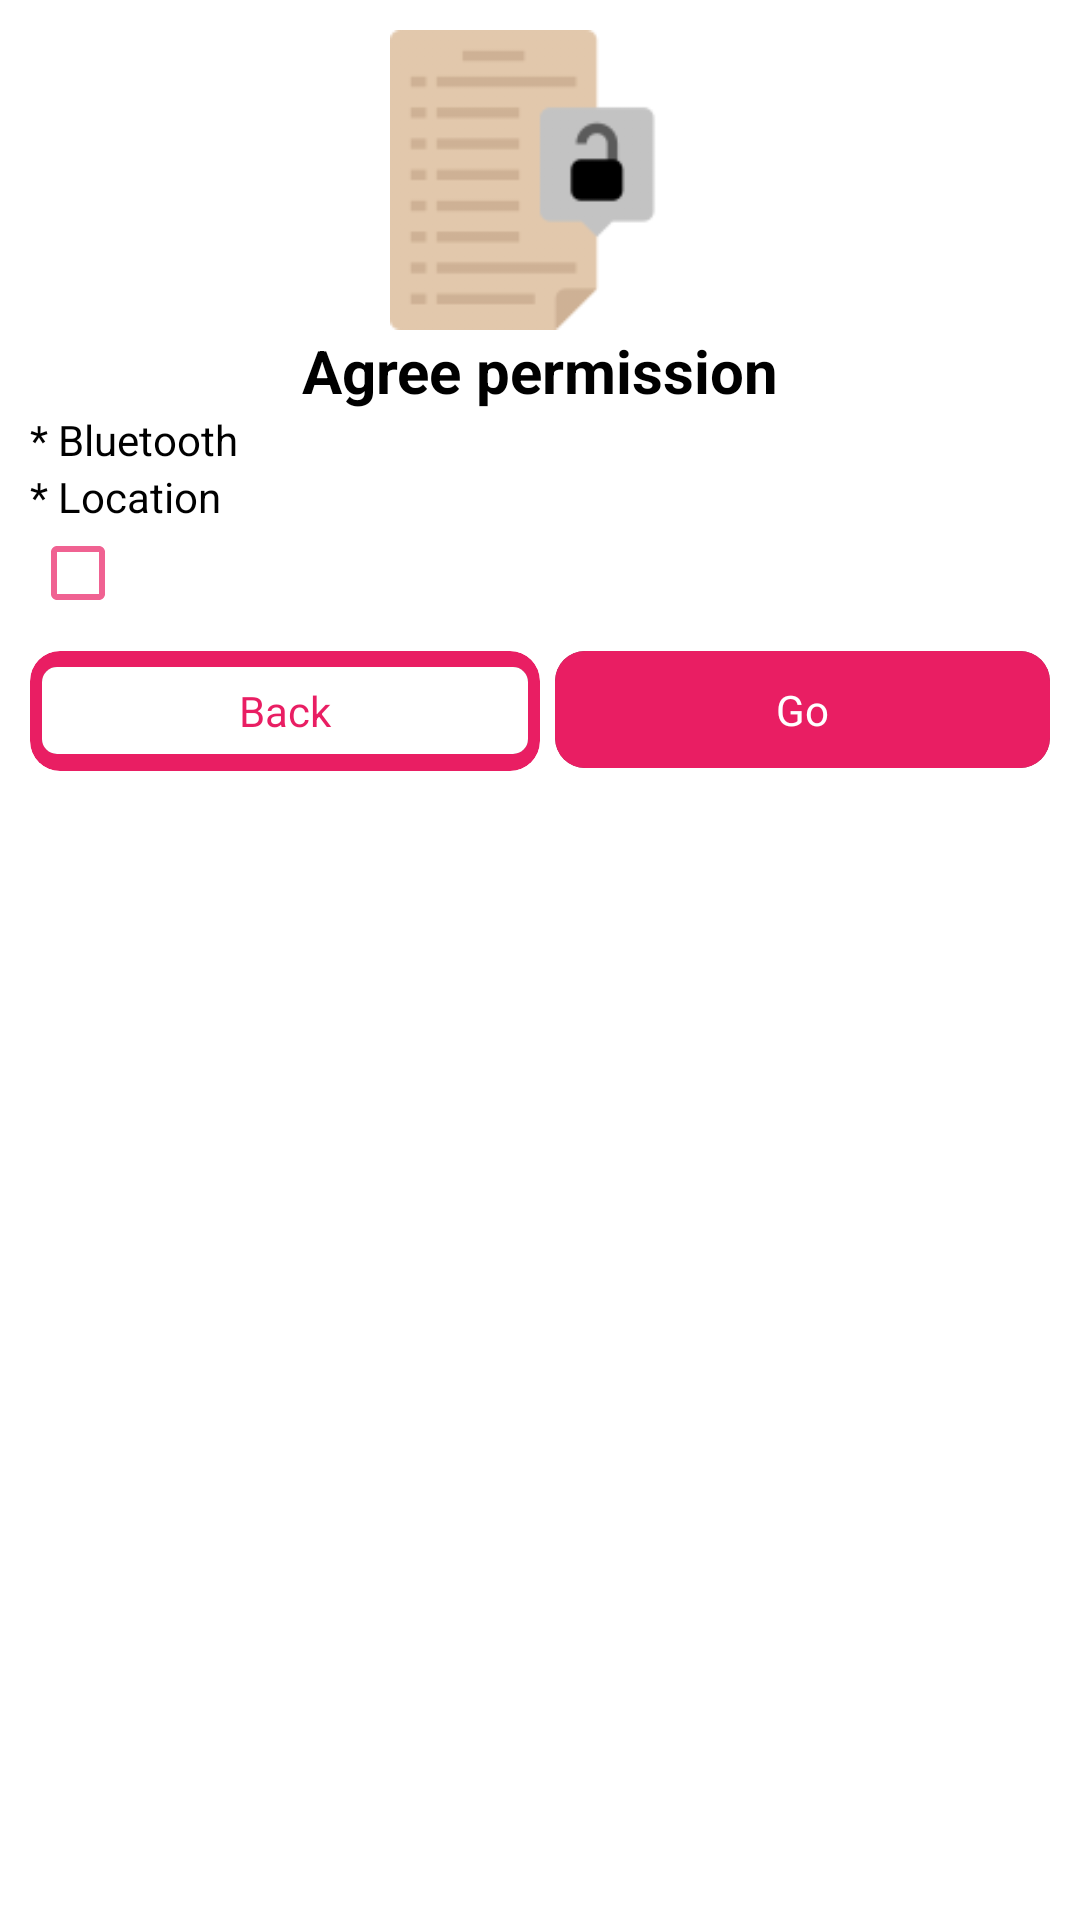

The Android layout XML behind this screen, and the referenced resources:
<!-- AndroidManifest.xml: application theme AppTheme -->
<!-- res/layout/permisson_view.xml -->
<?xml version="1.0" encoding="utf-8"?>
<LinearLayout xmlns:android="http://schemas.android.com/apk/res/android"
    android:layout_width="match_parent"
    android:layout_height="match_parent"
    xmlns:app="http://schemas.android.com/apk/res-auto"
    android:orientation="vertical"
    android:id="@+id/linear1"
    android:padding="10dp">
    <ImageView
        android:layout_gravity="center_horizontal"
        android:layout_width="100dp"
        android:layout_height="100dp"
        android:src="@drawable/permission"
    />
    <TextView
        android:layout_width="match_parent"
        android:layout_height="wrap_content"
        android:gravity="center"
        android:textSize="20dp"
        android:textStyle="bold"
        android:textColor="#000"
        android:text="Agree permission"
    />
    <TextView
        android:layout_width="match_parent"
        android:layout_height="wrap_content"
        android:text="* Bluetooth"
        android:textColor="#000"
    />
    <TextView
        android:layout_width="match_parent"
        android:layout_height="wrap_content"
        android:text="* Location"
        android:textColor="#000"
    />
    <CheckBox
        android:id="@+id/location"
        android:layout_width="match_parent"
        android:layout_height="wrap_content"
        android:text="Use map (share location on map provider)"
    />
    <androidx.cardview.widget.CardView
        android:id="@+id/info"
        android:layout_width="match_parent"
        android:layout_height="40dp"
        app:cardCornerRadius="10dp"
        android:visibility="gone"
        android:layout_marginTop="10dp"
        app:cardBackgroundColor="@color/colorPrimary"
        app:cardElevation="0dp"
        >
        <LinearLayout
            android:layout_gravity="center"
            android:layout_width="match_parent"
            android:padding="2dp"
            android:layout_height="match_parent">
            <androidx.cardview.widget.CardView
                android:layout_width="match_parent"
                android:layout_height="match_parent"
                app:cardElevation="0dp"
                app:cardCornerRadius="8dp"
                >
                <LinearLayout
                    android:layout_width="match_parent"
                    android:layout_height="match_parent"
                    android:orientation="horizontal"
                >
                    <ImageView
                        android:layout_width="40dp"
                        android:layout_height="match_parent"
                        android:src="@drawable/bluetooth_connect"
                        app:tint="?colorControlNormal" />
                    <TextView
                        android:layout_marginLeft="10dp"
                        android:layout_width="match_parent"
                        android:layout_height="match_parent"
                        android:text="Permission is required gps for to work Bluetooth"
                    />
                </LinearLayout>
            </androidx.cardview.widget.CardView>
        </LinearLayout>
    </androidx.cardview.widget.CardView>
    <LinearLayout
        android:layout_width="match_parent"
        android:layout_height="wrap_content"
        android:orientation="horizontal"
    >
        <androidx.cardview.widget.CardView
            android:layout_weight="1"
            android:layout_width="match_parent"
            android:layout_height="40dp"
            app:cardCornerRadius="10dp"
            android:layout_marginTop="10dp"
            app:cardBackgroundColor="@color/colorPrimary"
            app:cardElevation="0dp"
            >
            <LinearLayout
                android:id="@+id/back"
                android:layout_gravity="center"
                android:layout_width="match_parent"
                android:padding="4dp"
                android:layout_height="wrap_content">
                <androidx.cardview.widget.CardView
                    android:layout_width="match_parent"
                    android:layout_height="match_parent"
                    app:cardElevation="0dp"
                    app:cardCornerRadius="5dp"
                    >
                    <TextView
                        android:layout_width="match_parent"
                        android:layout_height="match_parent"
                        android:text="Back"
                        android:background="#fff"
                        android:textColor="@color/colorPrimary"
                        android:padding="5dp"
                        android:gravity="center"
                        />
                </androidx.cardview.widget.CardView>

            </LinearLayout>
        </androidx.cardview.widget.CardView>
        <androidx.cardview.widget.CardView
            android:layout_marginLeft="5dp"
            android:layout_weight="1"
            android:layout_width="match_parent"
            android:layout_height="wrap_content"
            app:cardCornerRadius="10dp"
            android:layout_marginTop="10dp"
            app:cardElevation="0dp"
            >
            <LinearLayout
                android:id="@+id/go"
                android:layout_width="match_parent"
                android:background="@color/colorPrimary"
                android:layout_height="wrap_content">
                <TextView
                    android:layout_width="match_parent"
                    android:layout_height="match_parent"
                    android:text="Go"
                    android:textColor="#fff"
                    android:padding="10dp"
                    android:gravity="center"
                    />
            </LinearLayout>
        </androidx.cardview.widget.CardView>
    </LinearLayout>


</LinearLayout>
<!-- resources referenced by this layout -->
<resources>
  <color name="colorPrimary">#E91E63</color>
  <!-- drawable bluetooth_connect: png bitmap (drawable-xhdpi, 3935 bytes) -->
  <!-- drawable permission: png bitmap (drawable, 3696 bytes) -->
  <style name="AppTheme" parent="Theme.MaterialComponents.NoActionBar.Bridge">
  		<item name="android:windowBackground">@color/app_background</item>
          <item name="android:colorBackground">@color/app_background</item>
          <item name="colorSurface">@color/app_surface</item>
          <item name="colorOnSurface">@color/app_text</item>
          <item name="colorOnPrimary">@color/app_text</item>
          <item name="android:textColorPrimary">@color/app_text</item>
          <item name="android:textColorSecondary">@color/app_text_secondary</item>
          <item name="android:statusBarColor">@color/app_background</item>
          <item name="android:navigationBarColor">@color/app_background</item>
          <item name="android:windowLightStatusBar">false</item>
          <item name="colorPrimary">@color/colorPrimary</item>
  		<item name="colorPrimaryDark">@color/colorPrimaryDark</item>
  		<item name="colorAccent">@color/colorAccent</item>
  		<item name="colorControlHighlight">@color/colorControlHighlight</item>
  		<item name="colorControlNormal">@color/colorControlNormal</item>
  	</style>
  <color name="colorPrimaryDark">#880E4F</color>
  <color name="colorAccent">#C2185B</color>
  <color name="colorControlHighlight">#F8BBD0</color>
  <color name="colorControlNormal">#F06292</color>
</resources>
